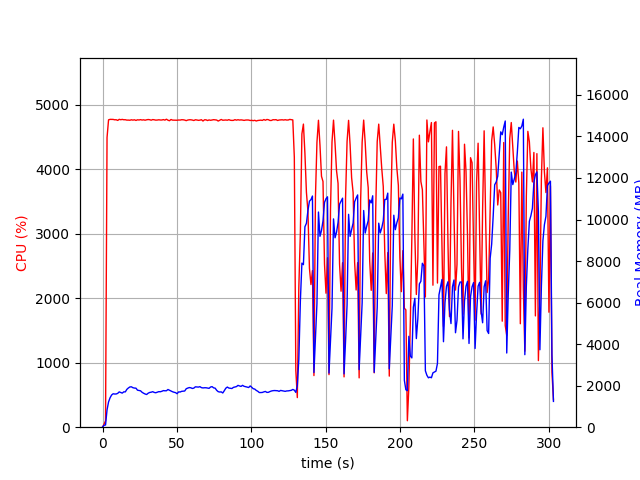

The file beside this chart, header and first rows:
elapsed_time, nproc, cpu, mem_real, mem_virtual
3.409385681152344e-05, 1, 0.0, 10.73, 3192
1.006, 1, 46.7, 93.48, 673.5
2.014, 1, 100.2, 106.8, 1240
3.022, 1, 4493, 833.6, 4814
4.042, 1, 4767, 1218, 5235
5.065, 1, 4774, 1417, 5440
6.089, 1, 4774, 1550, 5602
7.113, 1, 4773, 1610, 5688
8.137, 1, 4768, 1598, 5719
9.161, 1, 4769, 1599, 5771
10.19, 1, 4758, 1629, 5870
11.21, 1, 4775, 1700, 5940
12.23, 1, 4769, 1672, 5947
13.26, 1, 4774, 1642, 5964
14.28, 1, 4768, 1703, 6041
15.31, 1, 4769, 1699, 6055
16.33, 1, 4762, 1821, 6162
17.36, 1, 4763, 1888, 6213
18.38, 1, 4761, 1937, 6295
19.4, 1, 4768, 1945, 6383
20.43, 1, 4763, 1901, 6493
21.45, 1, 4768, 1884, 6513
22.48, 1, 4758, 1879, 6544
23.5, 1, 4768, 1783, 6588
24.52, 1, 4764, 1767, 6612
25.55, 1, 4770, 1753, 6647
26.57, 1, 4764, 1681, 6659
27.6, 1, 4767, 1636, 6702
28.62, 1, 4761, 1599, 6709
29.64, 1, 4768, 1574, 6709
30.67, 1, 4772, 1637, 6742
31.69, 1, 4769, 1673, 6764
32.72, 1, 4762, 1686, 6800
33.74, 1, 4771, 1710, 6834
34.77, 1, 4768, 1674, 6841
35.79, 1, 4762, 1659, 6849
36.81, 1, 4764, 1683, 6878
37.84, 1, 4768, 1712, 6908
38.86, 1, 4764, 1707, 6922
39.89, 1, 4764, 1730, 6966
40.91, 1, 4770, 1762, 6992
41.94, 1, 4763, 1754, 7024
42.96, 1, 4777, 1755, 7038
43.98, 1, 4762, 1815, 7078
45.01, 1, 4753, 1778, 7085
46.03, 1, 4772, 1738, 7085
47.06, 1, 4762, 1707, 7085
48.08, 1, 4761, 1683, 7107
49.1, 1, 4759, 1664, 7143
50.13, 1, 4761, 1613, 7143
51.15, 1, 4764, 1701, 7159
52.18, 1, 4763, 1695, 7191
53.2, 1, 4769, 1727, 7205
54.22, 1, 4768, 1734, 7255
55.25, 1, 4763, 1743, 7255
56.27, 1, 4754, 1852, 7371
57.3, 1, 4764, 1883, 7403
58.32, 1, 4768, 1908, 7423
59.34, 1, 4768, 1898, 7449
60.37, 1, 4764, 1865, 7463
... 239 more rows
